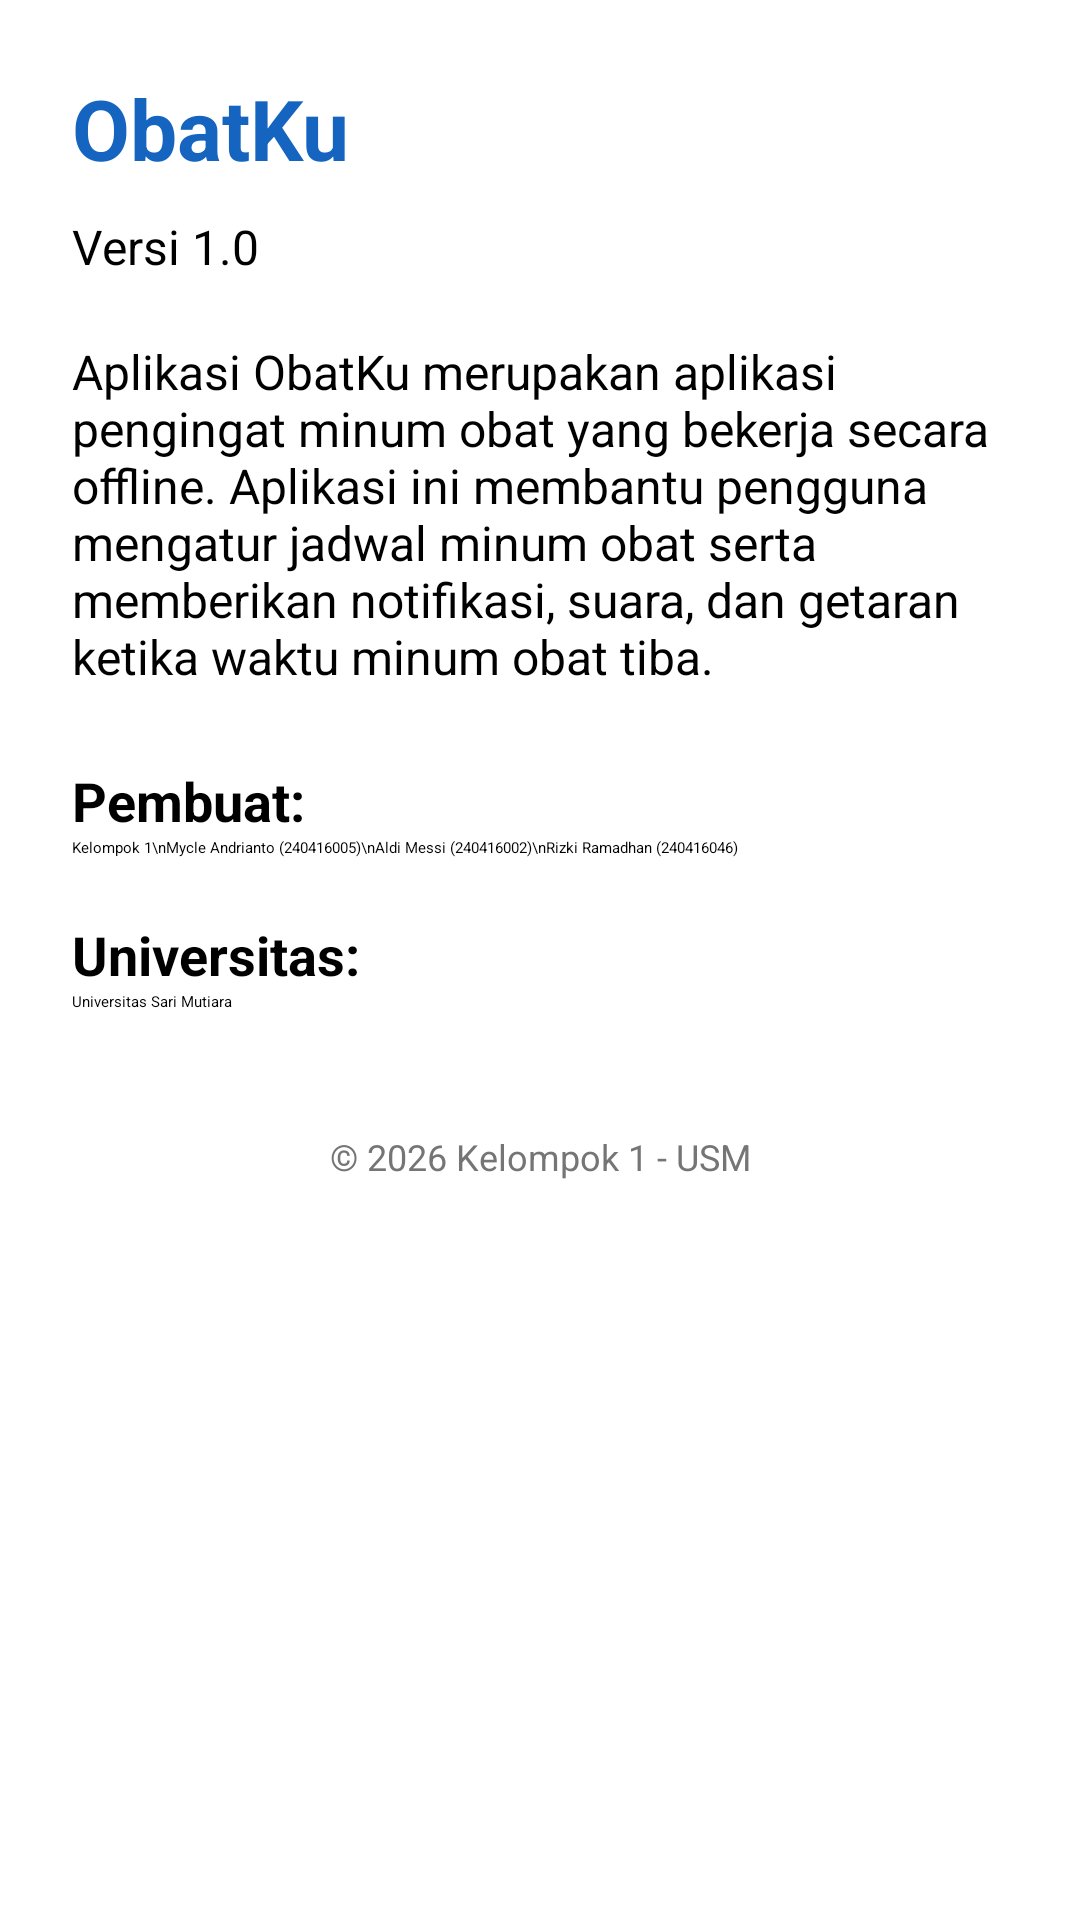

The Android layout XML behind this screen, and the referenced resources:
<!-- AndroidManifest.xml: application theme Theme.ObatKu -->
<!-- res/layout/activity_tentang.xml -->
<?xml version="1.0" encoding="utf-8"?>
<ScrollView xmlns:android="http://schemas.android.com/apk/res/android"
    xmlns:app="http://schemas.android.com/apk/res-auto"
    android:layout_width="match_parent"
    android:layout_height="match_parent"
    android:background="@color/white">

    <LinearLayout
        android:layout_width="match_parent"
        android:layout_height="wrap_content"
        android:orientation="vertical"
        android:padding="24dp">

        <TextView
            android:layout_width="wrap_content"
            android:layout_height="wrap_content"
            android:text="ObatKu"
            android:textStyle="bold"
            android:textSize="28sp"
            android:textColor="@color/blue_primary"/>

        <TextView
            android:layout_width="wrap_content"
            android:layout_height="wrap_content"
            android:text="Versi 1.0"
            android:textSize="16sp"
            android:layout_marginTop="10dp"/>

        <TextView
            android:layout_width="match_parent"
            android:layout_height="wrap_content"
            android:layout_marginTop="20dp"
            android:text="Aplikasi ObatKu merupakan aplikasi pengingat minum obat yang bekerja secara offline. Aplikasi ini membantu pengguna mengatur jadwal minum obat serta memberikan notifikasi, suara, dan getaran ketika waktu minum obat tiba."
            android:textSize="16sp"
            android:textColor="@color/black"/>

        <TextView
            android:layout_width="wrap_content"
            android:layout_height="wrap_content"
            android:text="Pembuat:"
            android:textStyle="bold"
            android:textSize="18sp"
            android:layout_marginTop="25dp"
            android:textColor="@color/black"/>

        <TextView
            android:id="@+id/txtPembuat"
            android:layout_width="wrap_content"
            android:layout_height="wrap_content"
            android:text="Kelompok 1\nMycle Andrianto (240416005)\nAldi Messi (240416002)\nRizki Ramadhan (240416046)"
            android:textColor="@color/black"
            android:lineSpacingExtra="4dp"/>

        <TextView
            android:layout_width="wrap_content"
            android:layout_height="wrap_content"
            android:text="Universitas:"
            android:textStyle="bold"
            android:textSize="18sp"
            android:layout_marginTop="20dp"
            android:textColor="@color/black"/>

        <TextView
            android:id="@+id/txtUniversitas"
            android:layout_width="wrap_content"
            android:layout_height="wrap_content"
            android:text="Universitas Sari Mutiara"
            android:textColor="@color/black"/>

        <TextView
            android:layout_width="match_parent"
            android:layout_height="wrap_content"
            android:layout_marginTop="40dp"
            android:text="© 2026 Kelompok 1 - USM"
            android:gravity="center"
            android:textSize="12sp"
            android:textColor="@color/gray"/>

    </LinearLayout>

</ScrollView>
<!-- resources referenced by this layout -->
<resources>
  <color name="black">#000000</color>
  <color name="blue_primary">#1565C0</color>
  <color name="gray">#757575</color>
  <color name="white">#FFFFFF</color>
  <style name="Theme.ObatKu" parent="Theme.Material3.DayNight.NoActionBar">
          <item name="colorPrimary">@color/blue_primary</item>
          <item name="colorOnPrimary">@color/white</item>
          <item name="android:statusBarColor">@color/blue_dark</item>
      </style>
  <color name="blue_dark">#0D47A1</color>
</resources>
